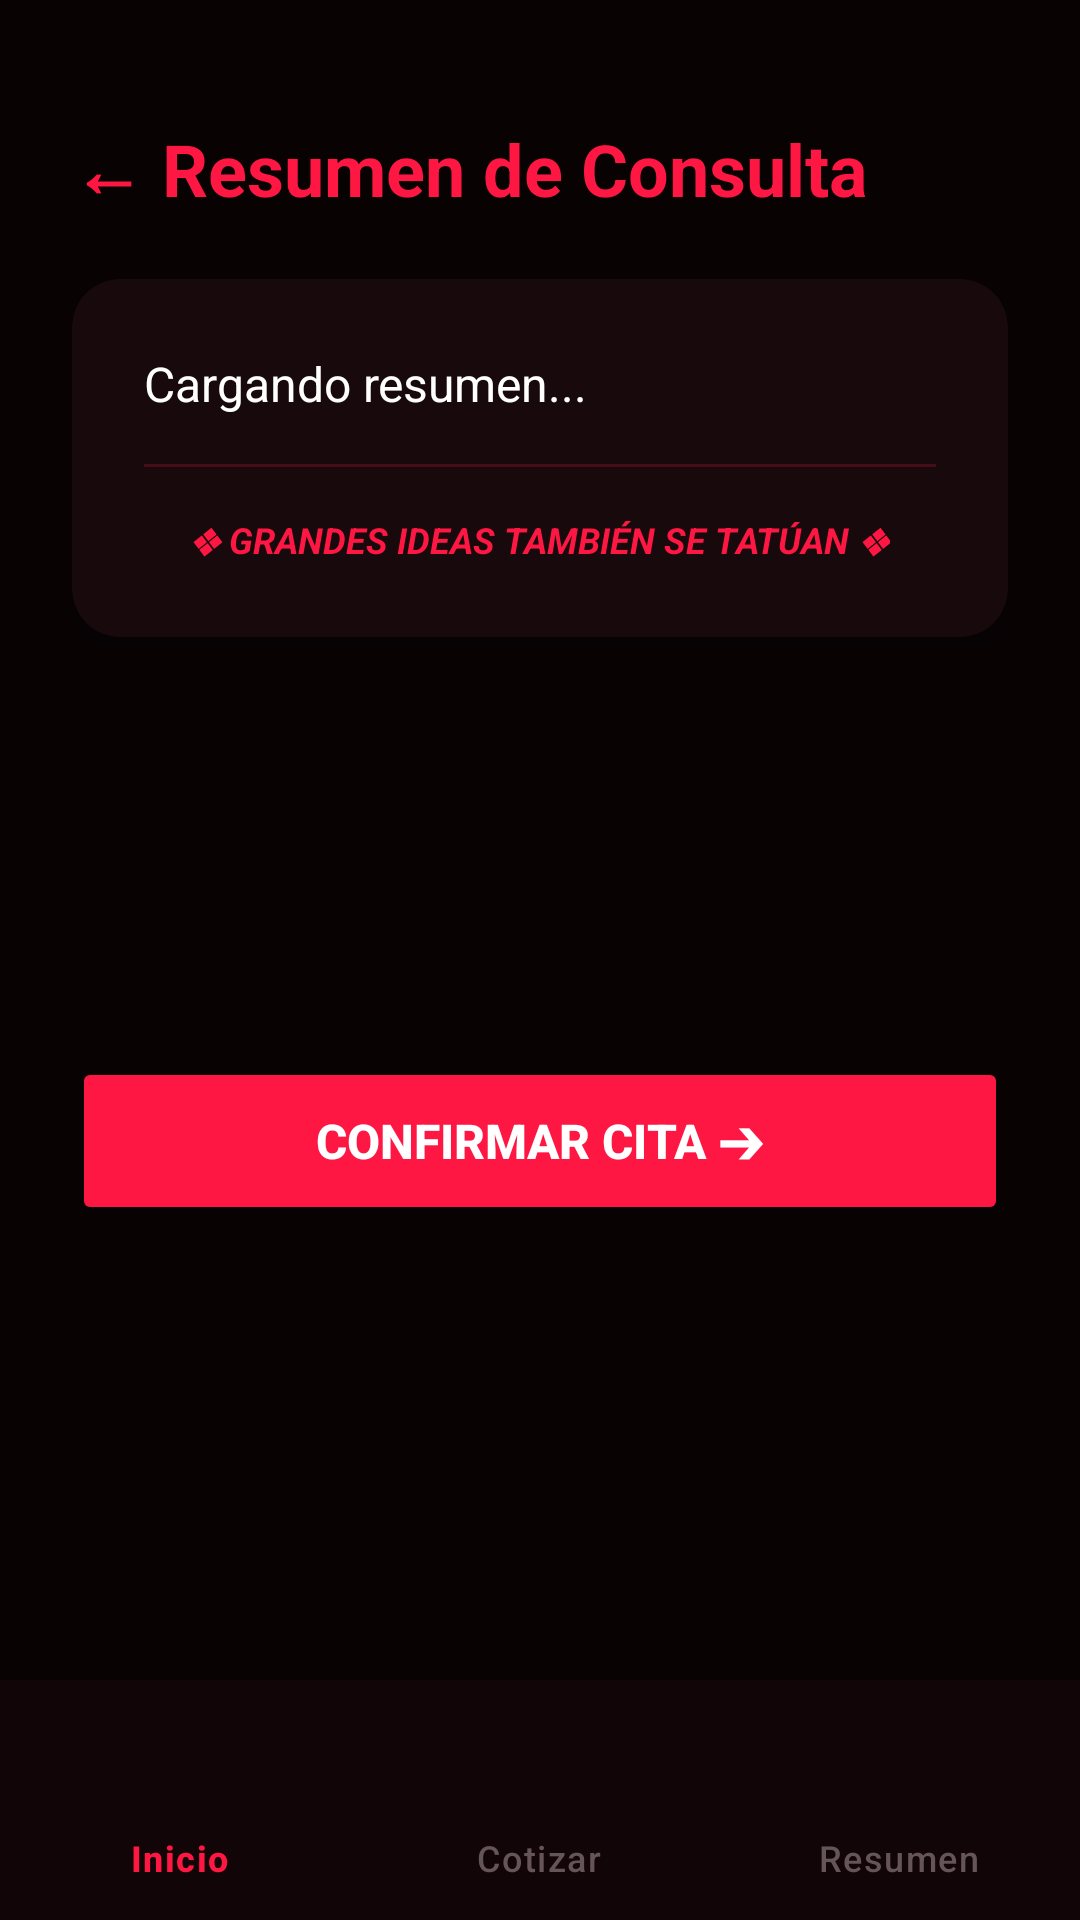

Layout XML and referenced resources for this Android screen:
<!-- AndroidManifest.xml: application theme Theme.TattoManager -->
<!-- res/layout/activity_confirmacion.xml -->
<?xml version="1.0" encoding="utf-8"?>
<androidx.constraintlayout.widget.ConstraintLayout
    xmlns:android="http://schemas.android.com/apk/res/android"
    xmlns:app="http://schemas.android.com/apk/res-auto"
    android:id="@+id/main_confirmacion"
    android:layout_width="match_parent"
    android:layout_height="match_parent"
    android:background="@color/bg_black">

    <ScrollView
        android:layout_width="0dp"
        android:layout_height="0dp"
        android:fillViewport="true"
        app:layout_constraintBottom_toTopOf="@id/bottomNavigation"
        app:layout_constraintEnd_toEndOf="parent"
        app:layout_constraintStart_toStartOf="parent"
        app:layout_constraintTop_toTopOf="parent">

        <androidx.constraintlayout.widget.ConstraintLayout
            android:layout_width="match_parent"
            android:layout_height="wrap_content"
            android:padding="24dp">

            <TextView
                android:id="@+id/txtTituloExito"
                android:layout_width="wrap_content"
                android:layout_height="wrap_content"
                android:layout_marginTop="16dp"
                android:text="← Resumen de Consulta"
                android:textColor="@color/crimson_red"
                android:textSize="24sp"
                android:textStyle="bold"
                app:layout_constraintStart_toStartOf="parent"
                app:layout_constraintTop_toTopOf="parent" />

            <androidx.cardview.widget.CardView
                android:id="@+id/cardResumen"
                android:layout_width="0dp"
                android:layout_height="wrap_content"
                android:layout_marginTop="20dp"
                app:cardBackgroundColor="@color/card_dark"
                app:cardCornerRadius="16dp"
                app:cardElevation="8dp"
                app:layout_constraintEnd_toEndOf="parent"
                app:layout_constraintStart_toStartOf="parent"
                app:layout_constraintTop_toBottomOf="@id/txtTituloExito">

                <LinearLayout
                    android:layout_width="match_parent"
                    android:layout_height="wrap_content"
                    android:orientation="vertical"
                    android:padding="24dp">

                    <TextView
                        android:id="@+id/txtResumen"
                        android:layout_width="match_parent"
                        android:layout_height="wrap_content"
                        android:lineSpacingExtra="6dp"
                        android:text="Cargando resumen..."
                        android:textColor="@color/text_white"
                        android:textSize="16sp" />

                    <View
                        android:layout_width="match_parent"
                        android:layout_height="1dp"
                        android:layout_marginVertical="16dp"
                        android:background="#33FF1744" />

                    <TextView
                        android:layout_width="wrap_content"
                        android:layout_height="wrap_content"
                        android:layout_gravity="center"
                        android:text="❖ GRANDES IDEAS TAMBIÉN SE TATÚAN ❖"
                        android:textColor="@color/crimson_red"
                        android:textSize="12sp"
                        android:textStyle="italic|bold" />
                </LinearLayout>
            </androidx.cardview.widget.CardView>

            <Button
                android:id="@+id/btnVolver"
                android:layout_width="0dp"
                android:layout_height="56dp"
                android:layout_marginTop="28dp"
                android:layout_marginBottom="16dp"
                android:backgroundTint="@color/crimson_red"
                android:text="CONFIRMAR CITA ➔"
                android:textColor="@color/text_white"
                android:textSize="16sp"
                android:textStyle="bold"
                app:cornerRadius="28dp"
                app:layout_constraintBottom_toBottomOf="parent"
                app:layout_constraintEnd_toEndOf="parent"
                app:layout_constraintStart_toStartOf="parent"
                app:layout_constraintTop_toBottomOf="@id/cardResumen" />

        </androidx.constraintlayout.widget.ConstraintLayout>
    </ScrollView>

    <com.google.android.material.bottomnavigation.BottomNavigationView
        android:id="@+id/bottomNavigation"
        android:layout_width="match_parent"
        android:layout_height="wrap_content"
        android:background="@color/input_bg"
        app:itemIconTint="@color/nav_selector"
        app:itemTextColor="@color/nav_selector"
        app:menu="@menu/bottom_nav_menu"
        app:layout_constraintBottom_toBottomOf="parent"
        app:layout_constraintEnd_toEndOf="parent"
        app:layout_constraintStart_toStartOf="parent" />

</androidx.constraintlayout.widget.ConstraintLayout>
<!-- resources referenced by this layout -->
<resources>
  <color name="bg_black">#080203</color>
  <color name="card_dark">#180A0C</color>
  <color name="crimson_red">#FF1744</color>
  <color name="input_bg">#120507</color>
  <color name="text_white">#FFFFFF</color>
  <style name="Theme.TattoManager" parent="Base.Theme.TattoManager" />
  <style name="Base.Theme.TattoManager" parent="Theme.Material3.DayNight.NoActionBar">
          
          
      </style>
</resources>
